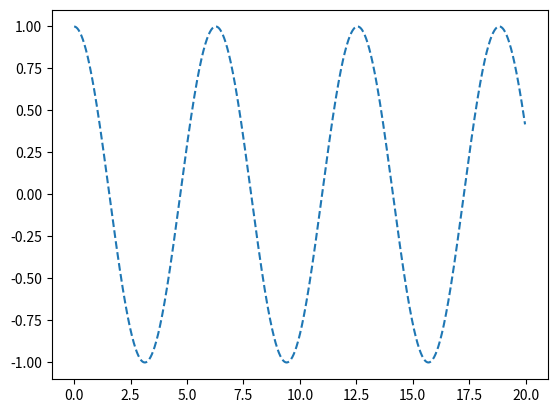

This chart was generated by the following Python code:
#numerical differentiation
#forward method
import matplotlib.pyplot as plt
import numpy as np
def diff(xi,xf,n,f):
	h=(xf-xi)/(n-1)
	xx,yy,yy1=[],[],[]
	for i in range(n):
		x=xi+i*h
		xx.append(x)
		y=f(x)
		yy.append(y)
	for i in range(len(yy)-1):
		y1=(yy[i+1]-yy[i])/(xx[i+1]-xx[i])
		yy1.append(y1)
	return xx,yy1
def g(x):
	return np.sin(x)
z1,z2=diff(0,20,1000,g)
print(len(z2))
#z1[0:-1]...to exclude ta last value of x
plt.plot(z1[0:-1],z2,"--")
plt.show()
	
